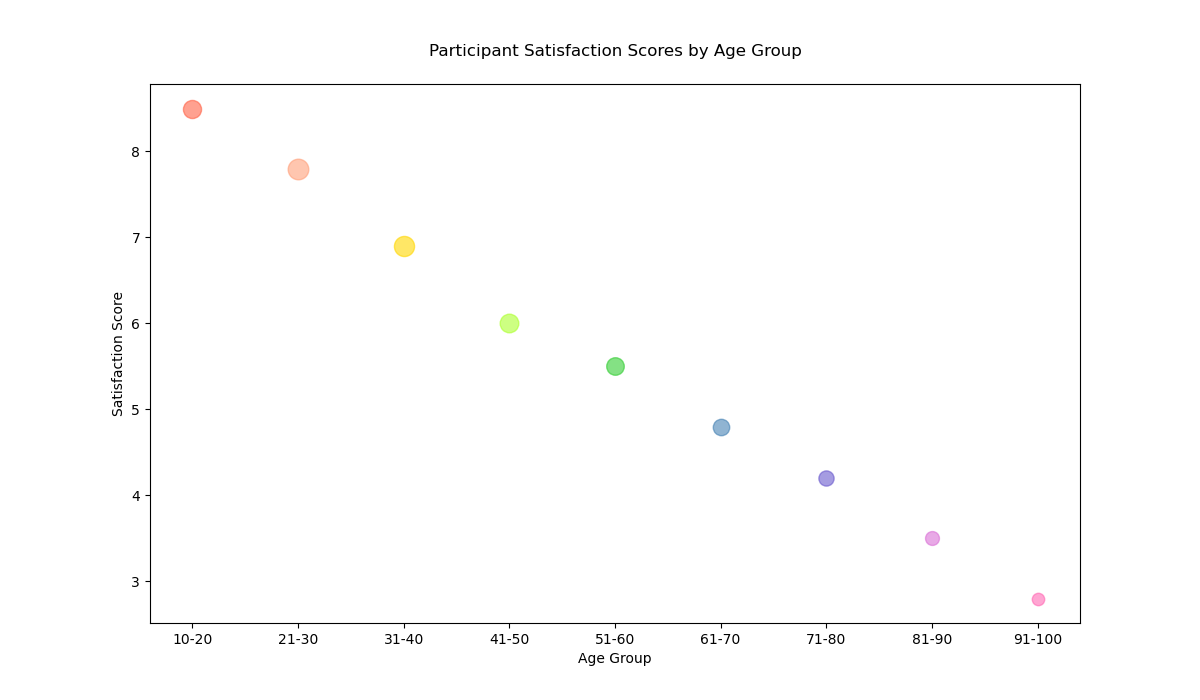

Data behind this chart, as committed beside it:
Age Group, Participants, Satisfaction Score, Population, Color, Size
10-20, 8.5, 7.0, 1700, #FF6347, 170.0
21-30, 7.8, 6.5, 2200, #FFA07A, 220.0
31-40, 6.9, 5.8, 2100, #FFD700, 210.0
41-50, 6.0, 5.0, 1800, #ADFF2F, 180.0
51-60, 5.5, 4.7, 1600, #32CD32, 160.0
61-70, 4.8, 4.2, 1400, #4682B4, 140.0
71-80, 4.2, 3.8, 1200, #6A5ACD, 120.0
81-90, 3.5, 3.0, 1000, #DA70D6, 100.0
91-100, 2.8, 2.5, 800, #FF69B4, 80.0
